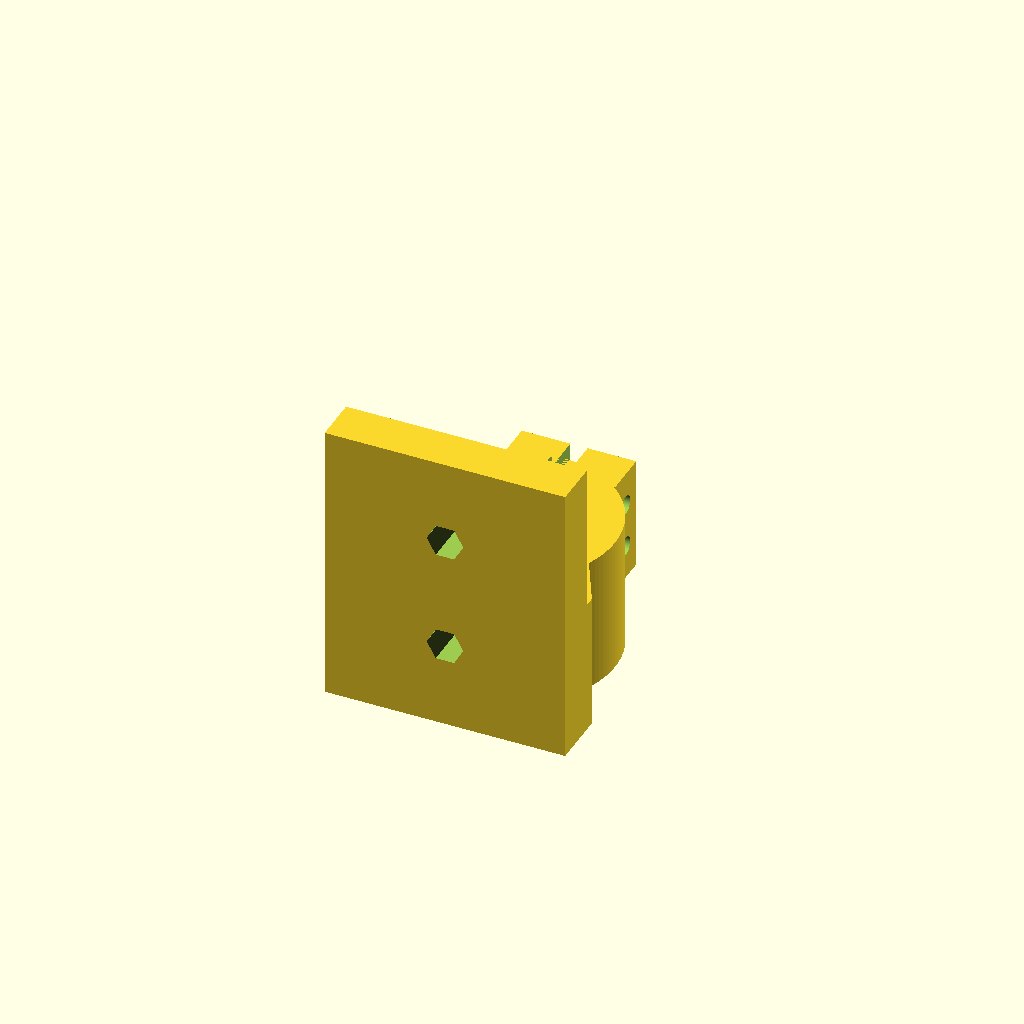
Cell 1 — every parameter at its default value.
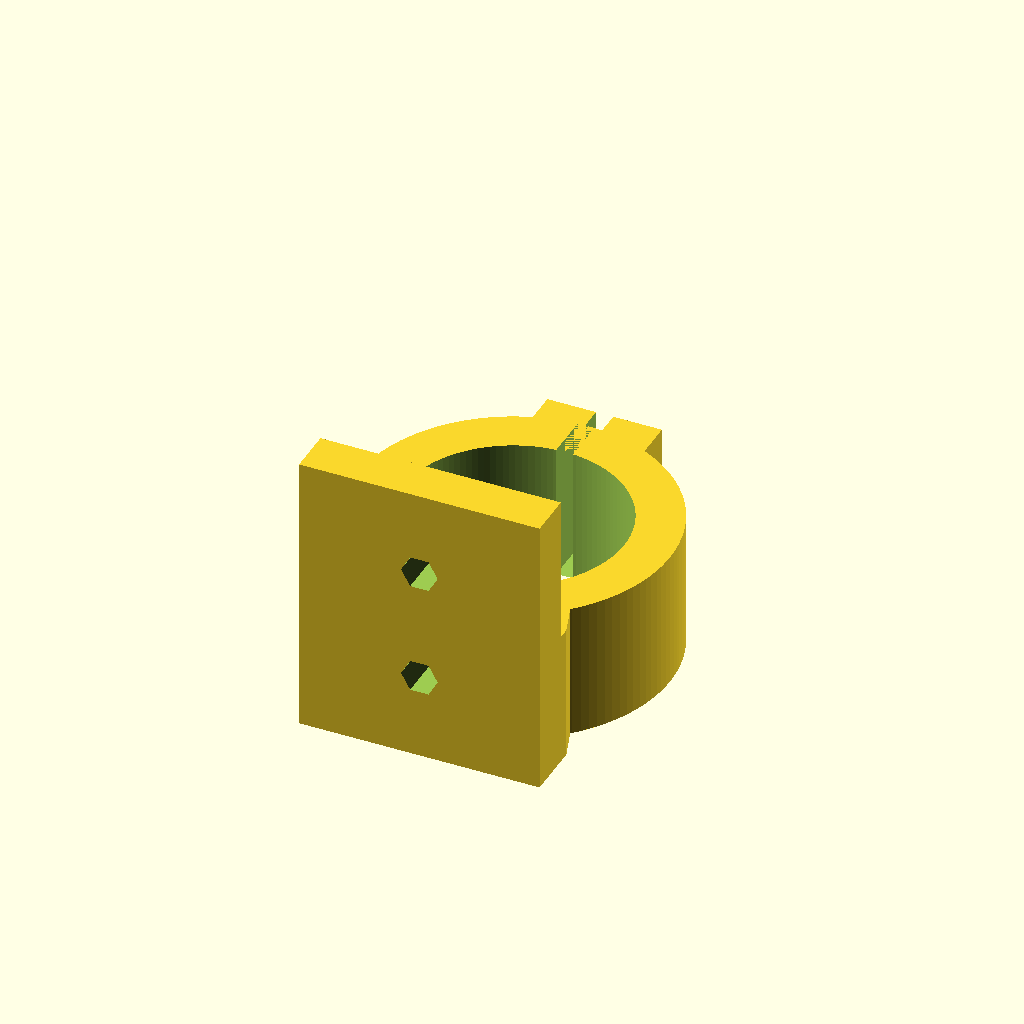
Cell 2: barra = 38.4 (everything else at default).
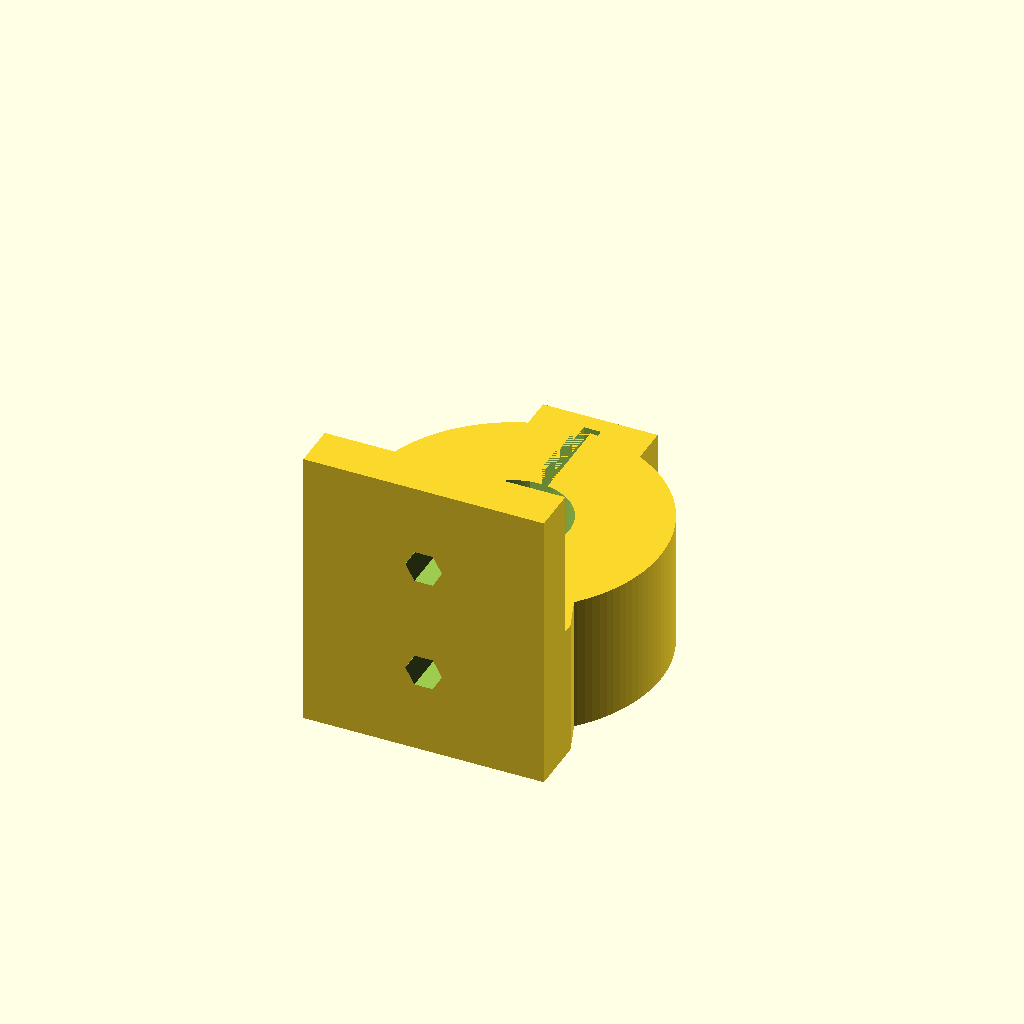
Cell 3: grosor = 16 (everything else at default).
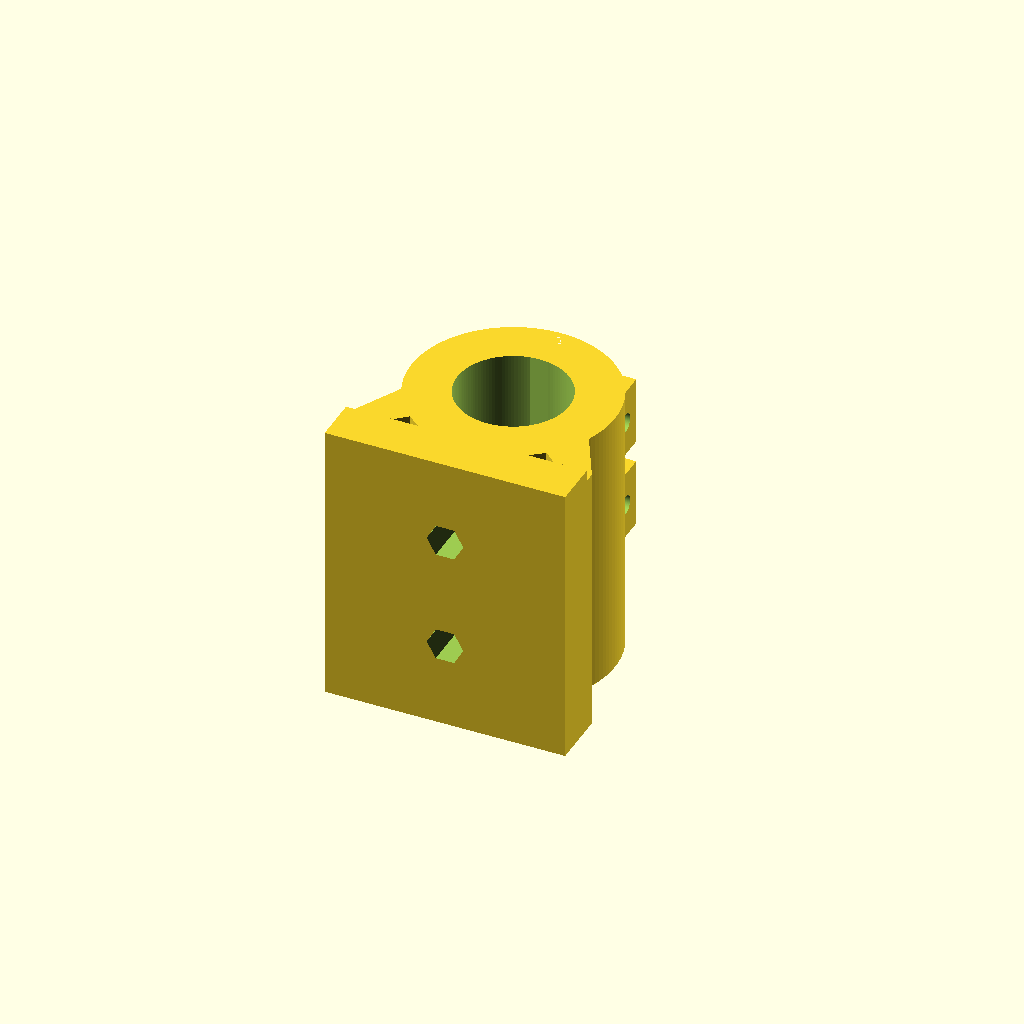
Cell 4: the same model with ancho = 48.
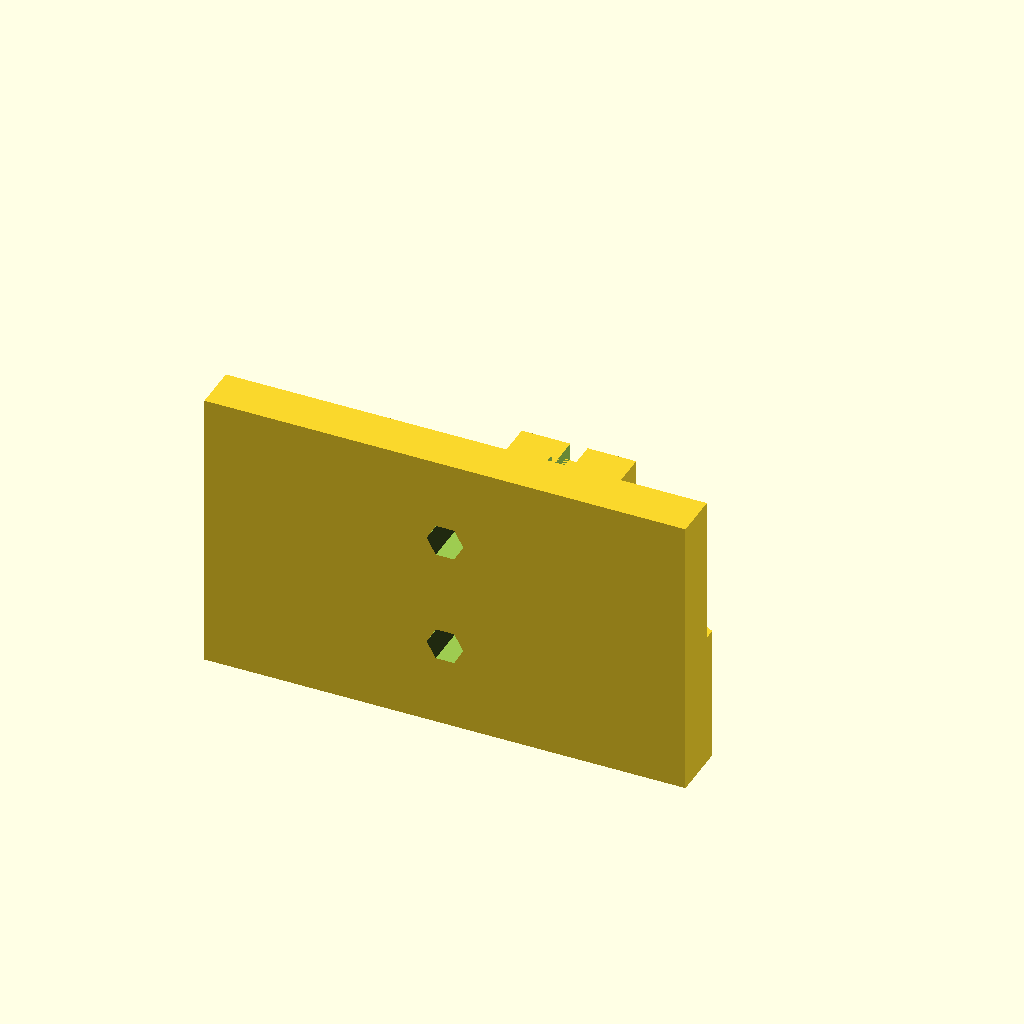
Cell 5: placa_ancho = 84 (everything else at default).
One fixed orthographic camera (rotation 55°, 0°, 25°; colour scheme Cornfield) for every cell.
OpenSCAD source file clamp.scad:
// clip_barra_v19_FINAL.scad
$fn=120;

// -------- parámetros --------
barra = 19.2;
holgura = 0.3;
grosor = 8;
ancho = 24;

// placa
placa_ancho = 42;
placa_espesor = 8;
placa_alto = 50;

// ranura
gap = 3;

// tornillería
d_m3 = 3.2;

// 🔴 VALORES FINALES CALIBRADOS
tuerca_m3 = 5.3;
tuerca_h  = 2.6;

clearance = 0.2;
clearance_hex = 0.25;

// hex correcto
hex_af = tuerca_m3 + clearance_hex;
hex_d  = 2 * hex_af / sqrt(3);

// posiciones
z_bolts = [ancho*0.33, ancho*0.66];
y_tornillo = barra/2 + grosor + 3;
oreja_offset = 12;


// -------- modelo --------
difference() {

union() {

    cylinder(h=ancho, d=barra + 2*grosor + holgura);

    translate([-placa_ancho/2, -(barra/2 + grosor + placa_espesor), 0])
        cube([placa_ancho, placa_espesor, placa_alto]);

    hull() {
        translate([-placa_ancho/2, -(barra/2 + grosor), 0])
            cube([4,2,ancho]);
        translate([-6,0,0])
            cylinder(h=ancho, d=12);
    }
    hull() {
        translate([placa_ancho/2-4, -(barra/2 + grosor), 0])
            cube([4,2,ancho]);
        translate([6,0,0])
            cylinder(h=ancho, d=12);
    }

    for (z = z_bolts) {
        translate([-10, y_tornillo-4, z-6])
            cube([20, 8, 12]);
    }
}

// interior barra
translate([0,0,-1])
    cylinder(h=ancho+2, d=barra + holgura);

// ranura
translate([-gap/2, barra/2, 0])
    cube([gap, 20, ancho]);


// ===== OREJAS =====
for (z = z_bolts) {

    // paso tornillo
    translate([0, y_tornillo, z])
    rotate([0,90,0])
        cylinder(h=200, d=d_m3 + clearance, center=true);

    // hex exterior visible
    translate([-oreja_offset, y_tornillo, z])
    rotate([0,90,0])
        cylinder(h=4, d=hex_d, $fn=6);

    // tuerca interior
    translate([+oreja_offset, y_tornillo, z])
    rotate([0,90,0])
        cylinder(h=tuerca_h + 0.2, d=hex_d, $fn=6);
}


// ===== BASE MODIFICADA =====
for (z=[15,35]) {

    // 🔴 HEX PASANTE DESDE LA CARA VISIBLE
    translate([0, -(barra/2 + grosor + 0.01), z])
    rotate([90,0,0])
        cylinder(h=placa_espesor + 1, d=hex_d, $fn=6);

    // cavidad tuerca alineada detrás
    translate([0, -(barra/2 + grosor + placa_espesor + 0.01), z])
    rotate([90,0,0])
        cylinder(h=tuerca_h + 0.2, d=hex_d, $fn=6);
}

}
Customizer parameters (derived from the source; name, type, default, range or options):
barra: number, default 19.2
holgura: number, default 0.3
grosor: number, default 8
ancho: number, default 24
placa_ancho: number, default 42
placa_espesor: number, default 8
placa_alto: number, default 50
gap: number, default 3
d_m3: number, default 3.2
tuerca_m3: number, default 5.3
tuerca_h: number, default 2.6
clearance: number, default 0.2
clearance_hex: number, default 0.25
oreja_offset: number, default 12
